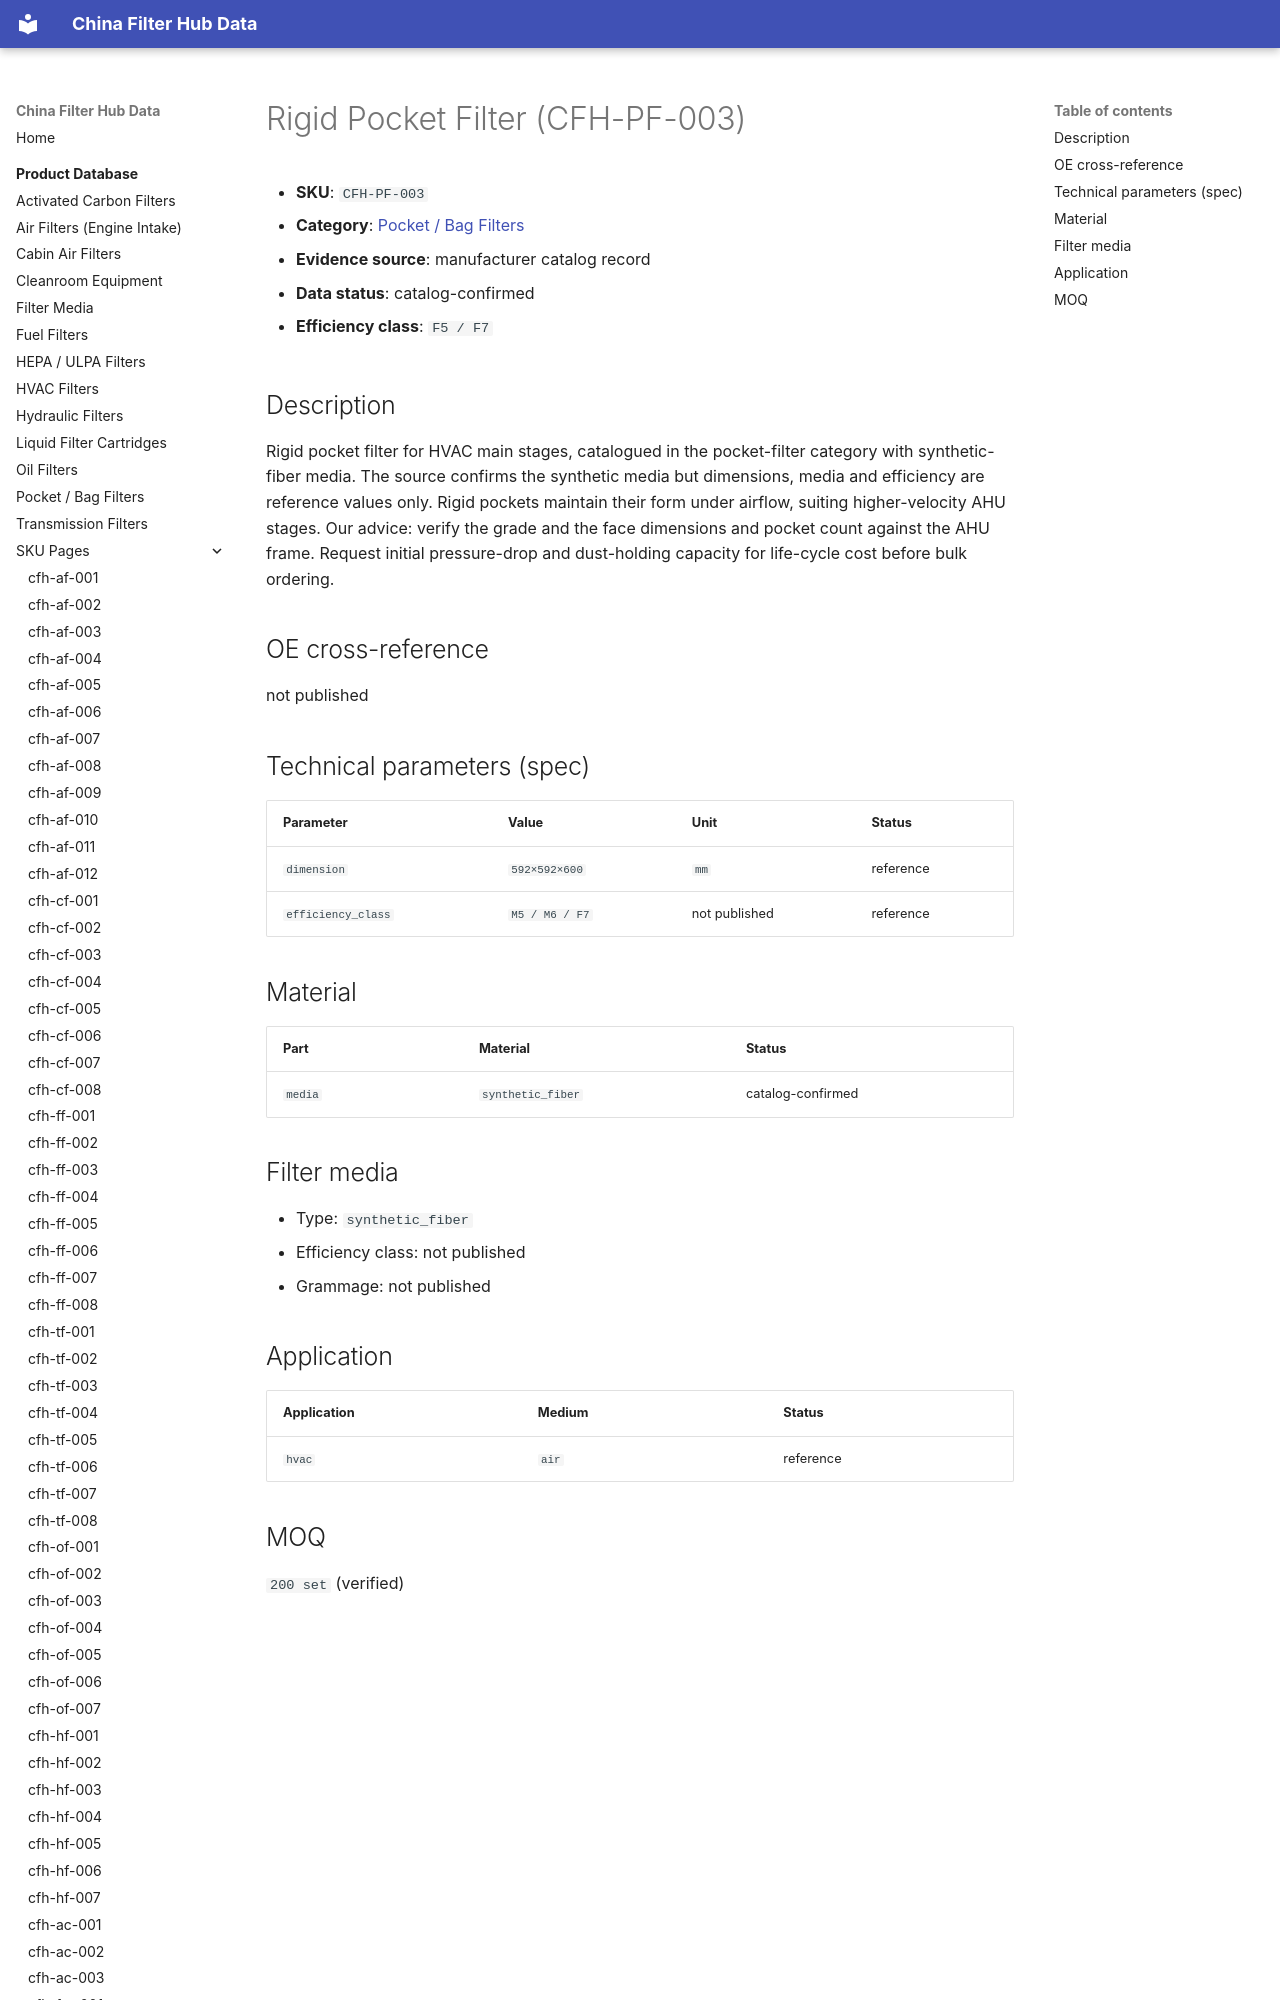

repository: martinxionbiotech-max/data.filterhub · page: products/cfh-pf-003/index.html · generator: mkdocs

# Rigid Pocket Filter (CFH-PF-003)

<!-- AUTO-GENERATED: edit the dataset (data/products.json), then rerun scripts/build-product-pages.py. Do not hand-edit values. -->

- **SKU**: `CFH-PF-003`
- **Category**: [Pocket / Bag Filters](pocket-filters.md)
- **Evidence source**: manufacturer catalog record
- **Data status**: catalog-confirmed

- **Efficiency class**: `F5 / F7`
